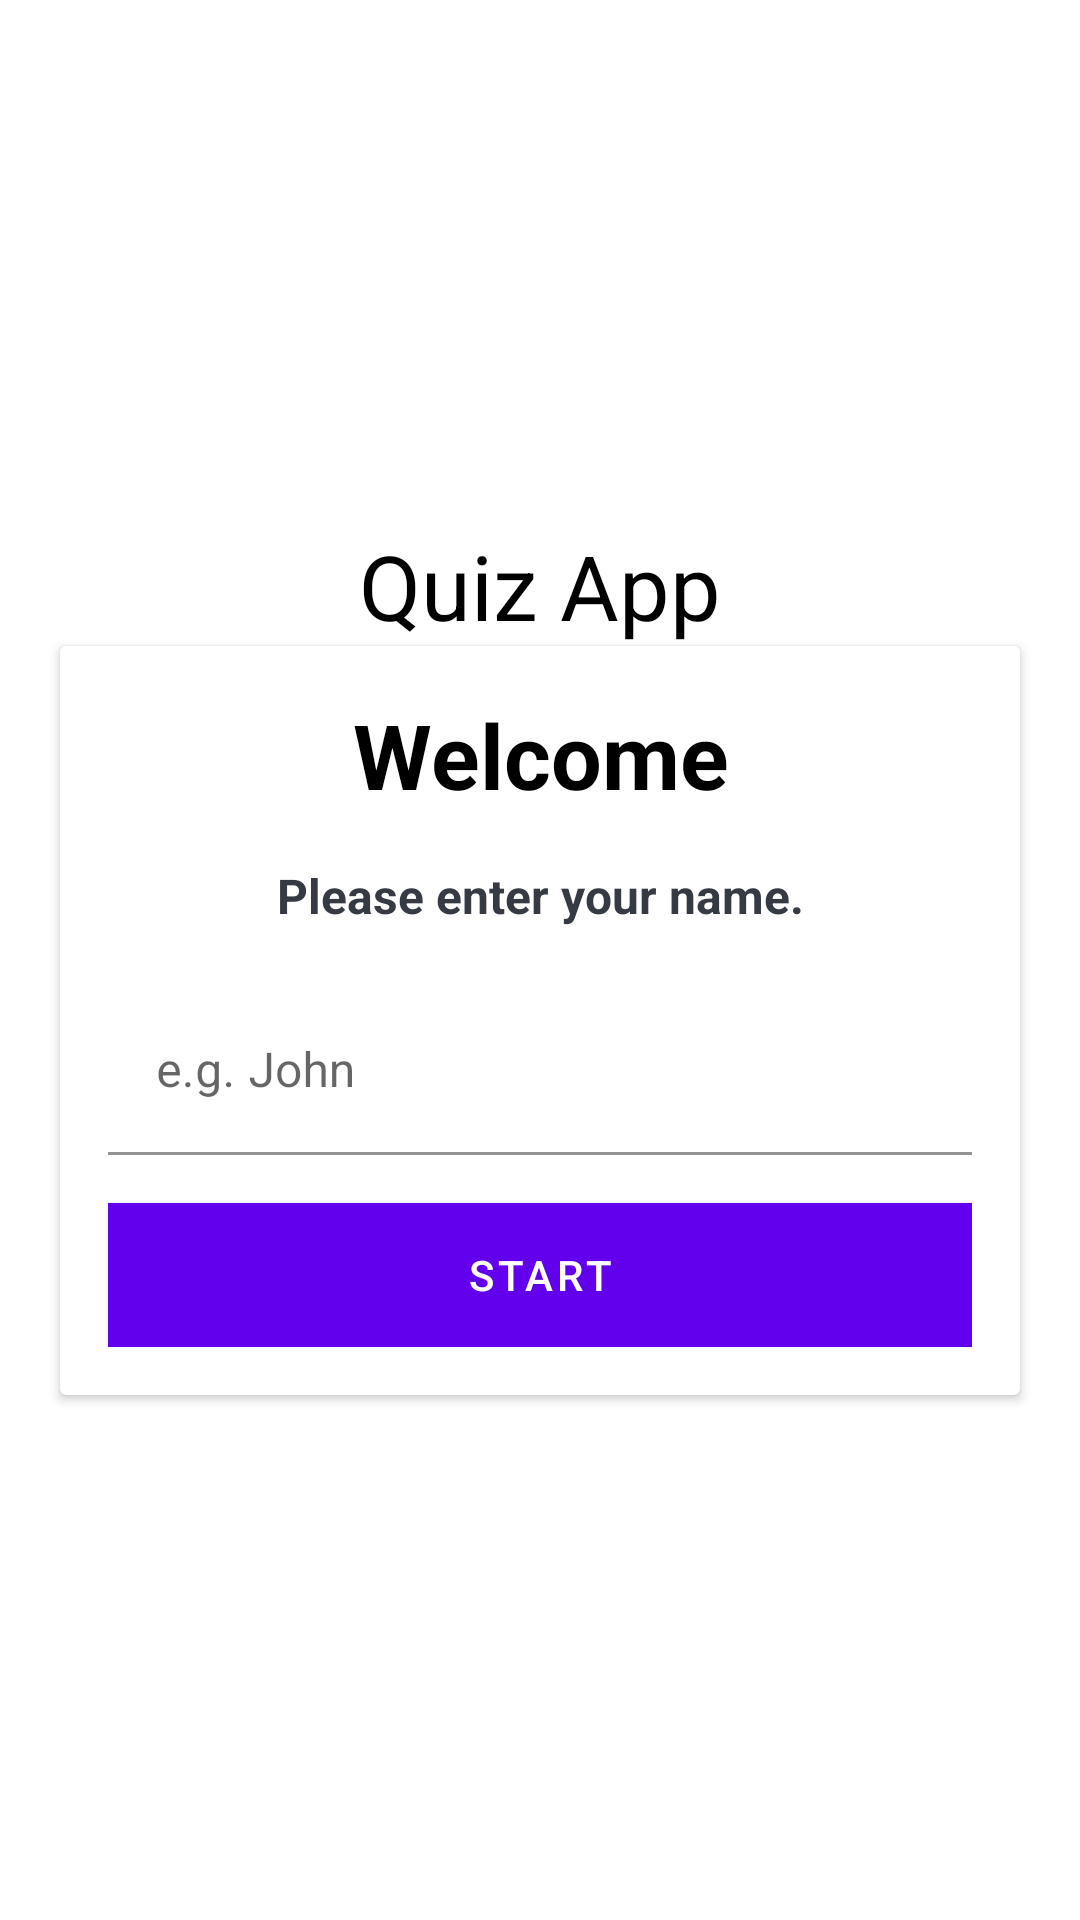

This screen was rendered from an Android layout file. Write that file and the resources it references.
<!-- AndroidManifest.xml: activity theme Theme.MaterialComponents.DayNight.NoActionBar -->
<!-- res/layout/activity_main_quiz.xml -->
<?xml version="1.0" encoding="utf-8"?>
<LinearLayout xmlns:android="http://schemas.android.com/apk/res/android"
    xmlns:app="http://schemas.android.com/apk/res-auto"
    xmlns:tools="http://schemas.android.com/tools"
    android:id="@+id/main"
    android:layout_width="match_parent"
    android:layout_height="match_parent"
    android:orientation="vertical"
    android:gravity="center"
    tools:context=".quizapp.MainQuizActivity">
    
    <TextView
        android:layout_width="match_parent"
        android:layout_height="wrap_content"
        android:text="@string/quiz_app"
        android:textColor="@color/black"
        android:textSize="30sp"
        android:gravity="center">
    </TextView>
    
    <androidx.cardview.widget.CardView
        android:layout_width="match_parent"
        android:layout_height="wrap_content"
        android:layout_marginStart="20dp"
        android:layout_marginEnd="20dp"
        app:cardBackgroundColor="@color/white">
        
        <LinearLayout
            android:layout_width="match_parent"
            android:layout_height="wrap_content"
            android:layout_margin="16dp"
            android:orientation="vertical">
            
            <TextView
                android:layout_width="match_parent"
                android:layout_height="wrap_content"
                android:text="@string/welcome"
                android:textSize="30sp"
                android:textStyle="bold"
                android:gravity="center"
                android:textColor="@color/black">
                
            </TextView>

            <TextView
                android:layout_width="match_parent"
                android:layout_height="wrap_content"
                android:text="@string/please_enter_your_name"
                android:textSize="16sp"
                android:layout_marginTop="16dp"
                android:textStyle="bold"
                android:gravity="center"
                android:textColor="#363A43">

            </TextView>
            
            <com.google.android.material.textfield.TextInputLayout
                android:layout_width="match_parent"
                android:layout_height="wrap_content"
                style="@style/Widget.MaterialComponents.TextInputLayout.FilledBox"
                android:layout_marginTop="20dp">
                
                <androidx.appcompat.widget.AppCompatEditText
                    android:id="@+id/nameEditText"
                    android:layout_width="match_parent"
                    android:layout_height="wrap_content"
                    android:background="@color/white"
                    android:hint="@string/e_g_john"
                    android:textColor="#363A43"
                    android:textColorHint="#7A8089">
                    
                </androidx.appcompat.widget.AppCompatEditText>
                
            </com.google.android.material.textfield.TextInputLayout>
            <Button
                android:id="@+id/buttonStart"
                android:layout_width="match_parent"
                android:layout_height="wrap_content"
                android:layout_marginTop="16dp"
                android:background="@color/material_dynamic_primary30"
                android:text="@string/start"
                android:textColor="@color/white"
                >
            </Button>
        </LinearLayout>
        
    </androidx.cardview.widget.CardView>

</LinearLayout>
<!-- resources referenced by this layout -->
<resources>
  <color name="black">#FF000000</color>
  <color name="white">#FFFFFFFF</color>
  <string name="e_g_john">e.g. John</string>
  <string name="please_enter_your_name">Please enter your name.</string>
  <string name="quiz_app">Quiz App</string>
  <string name="start">Start</string>
  <string name="welcome">Welcome</string>
</resources>
